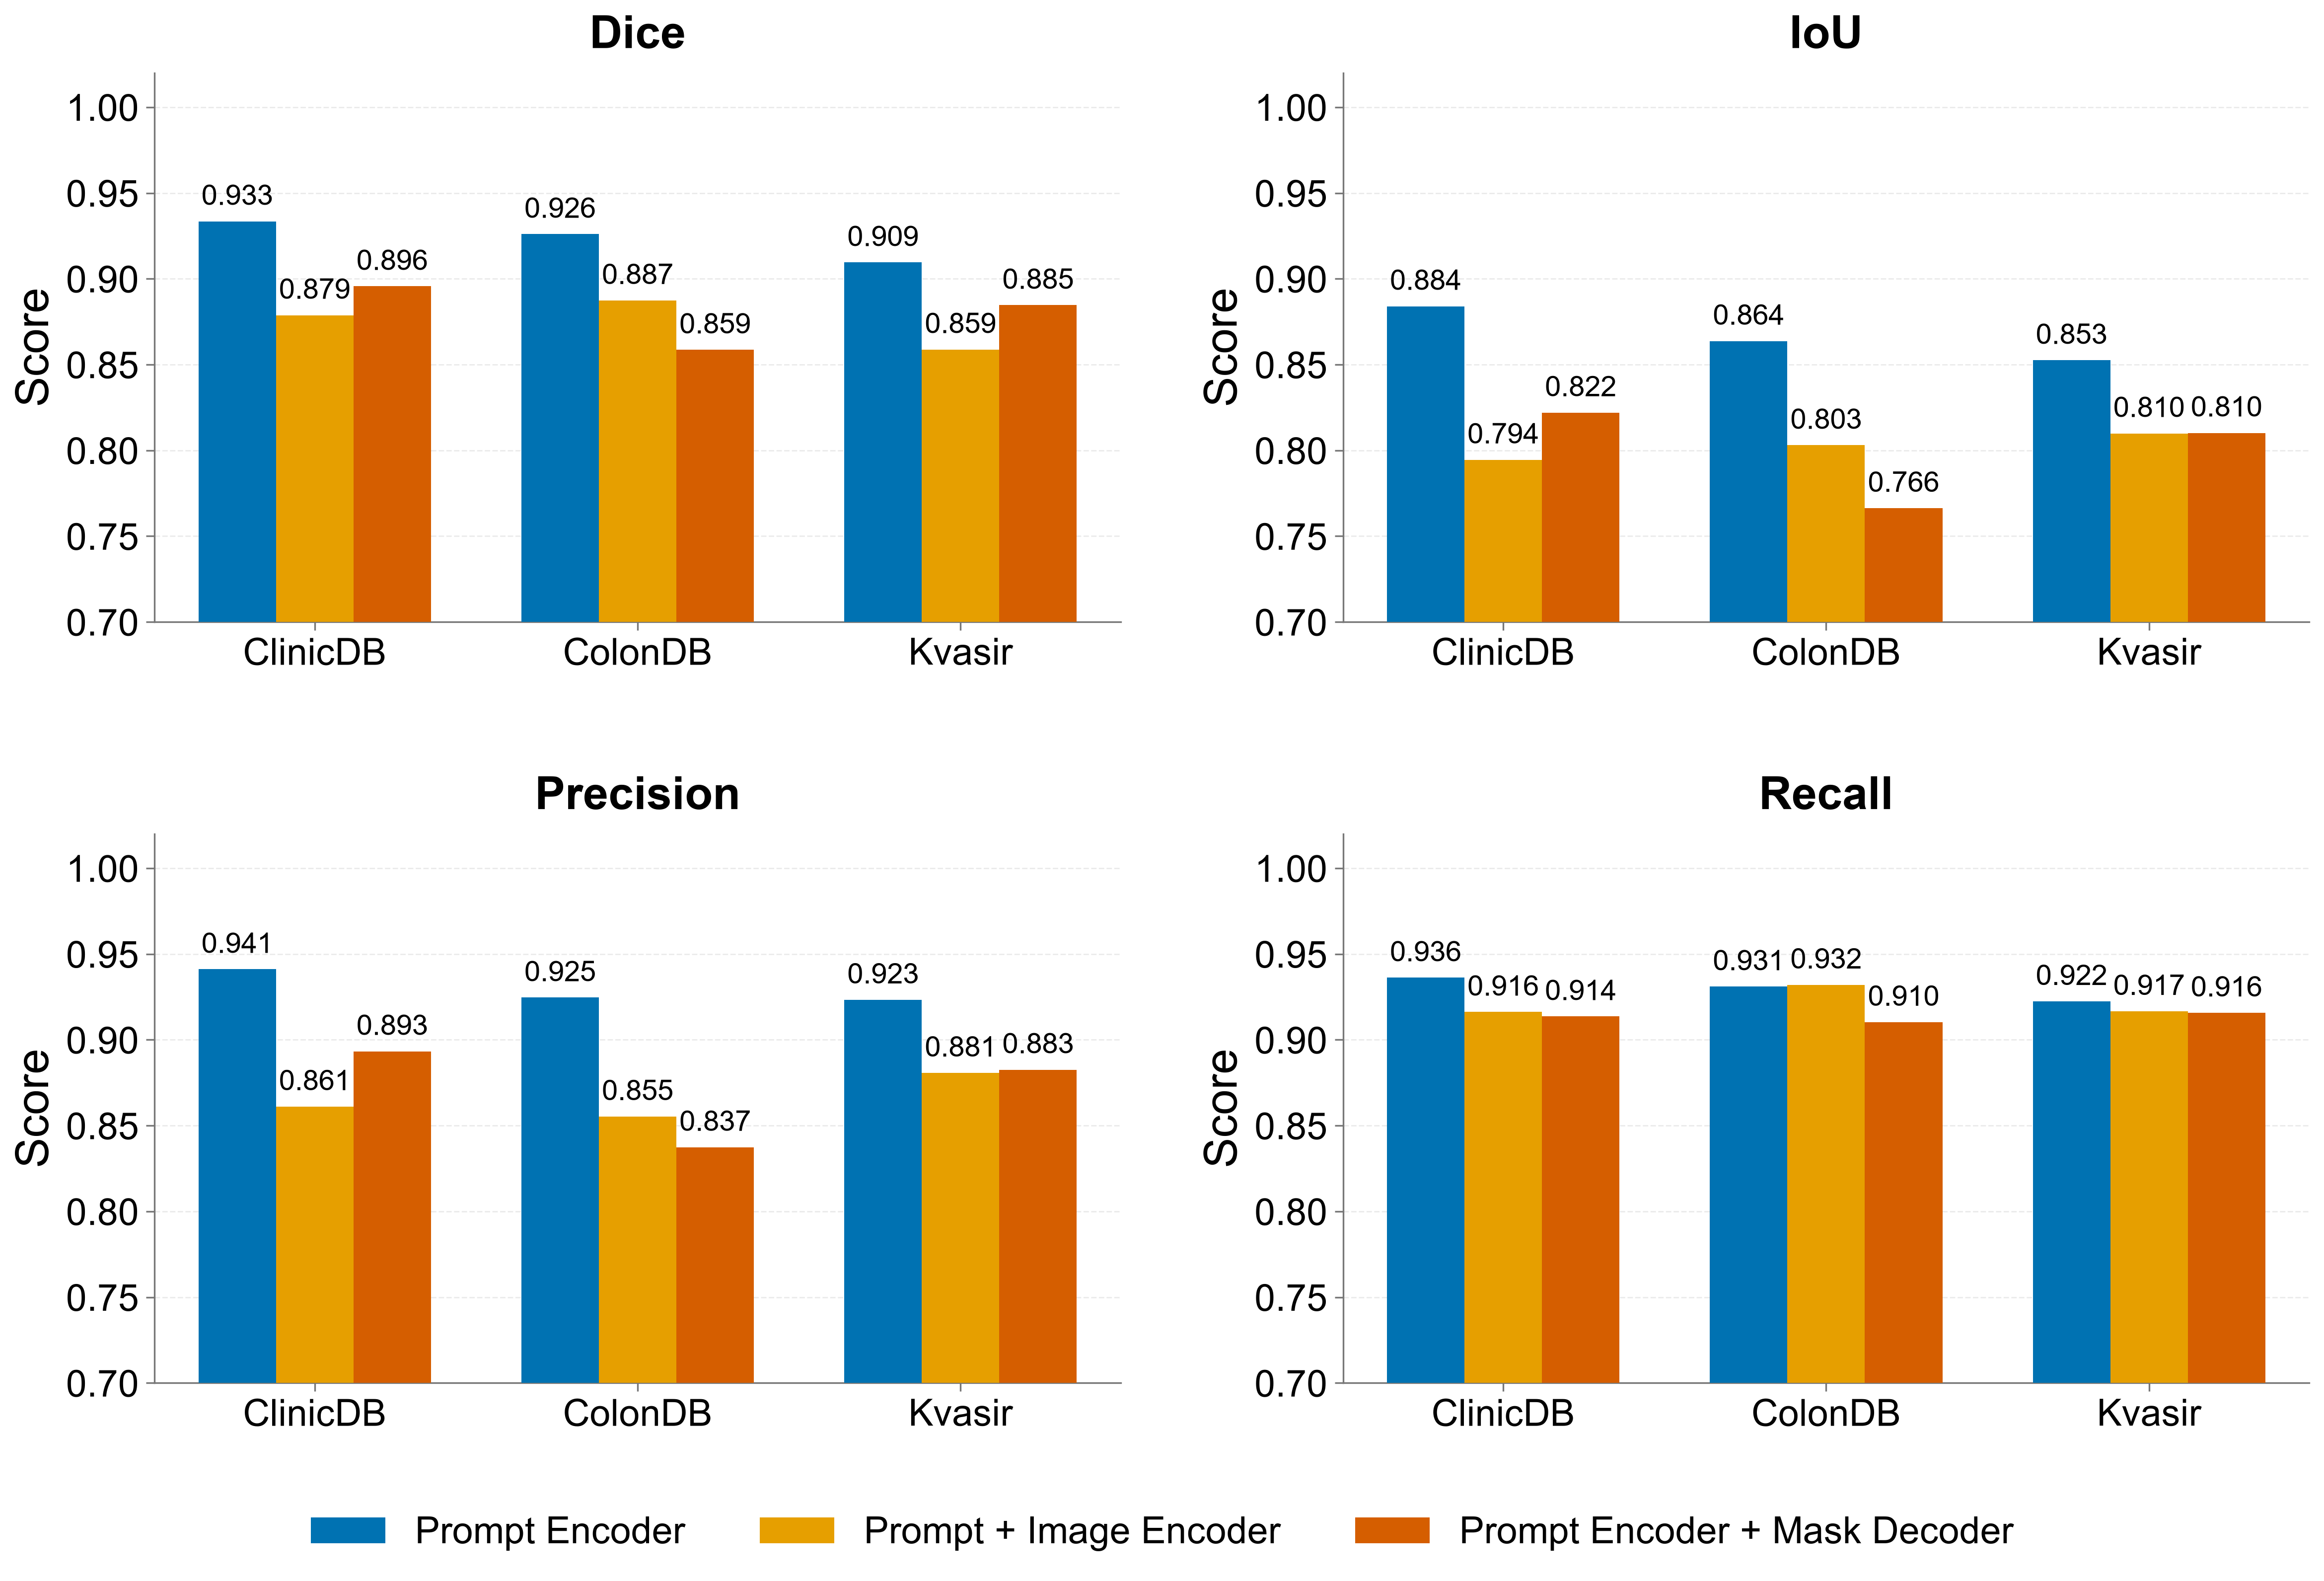

Source data for this figure (header and first rows):
, Dataset, Dice, IoU, Precision, Recall
Training Prompt Encoder, ClinicDB, 0.9335, 0.8840, 0.9411, 0.9362
, ColonDB, 0.9260, 0.8637, 0.9246, 0.9310
, Kvasir, 0.9095, 0.8525, 0.9233, 0.9224
Training Prompt Encoder & Image Encoder, ClinicDB, 0.8788, 0.7945, 0.8611, 0.9162
, ColonDB, 0.8874, 0.8030, 0.8553, 0.9320
, Kvasir, 0.8588, 0.8099, 0.8807, 0.9166
Training Prompt Encoder & Mask Decoder, ClinicDB, 0.8956, 0.8220, 0.8933, 0.9136
, ColonDB, 0.8586, 0.7663, 0.8374, 0.9103
, Kvasir, 0.8846, 0.8102, 0.8826, 0.9157
